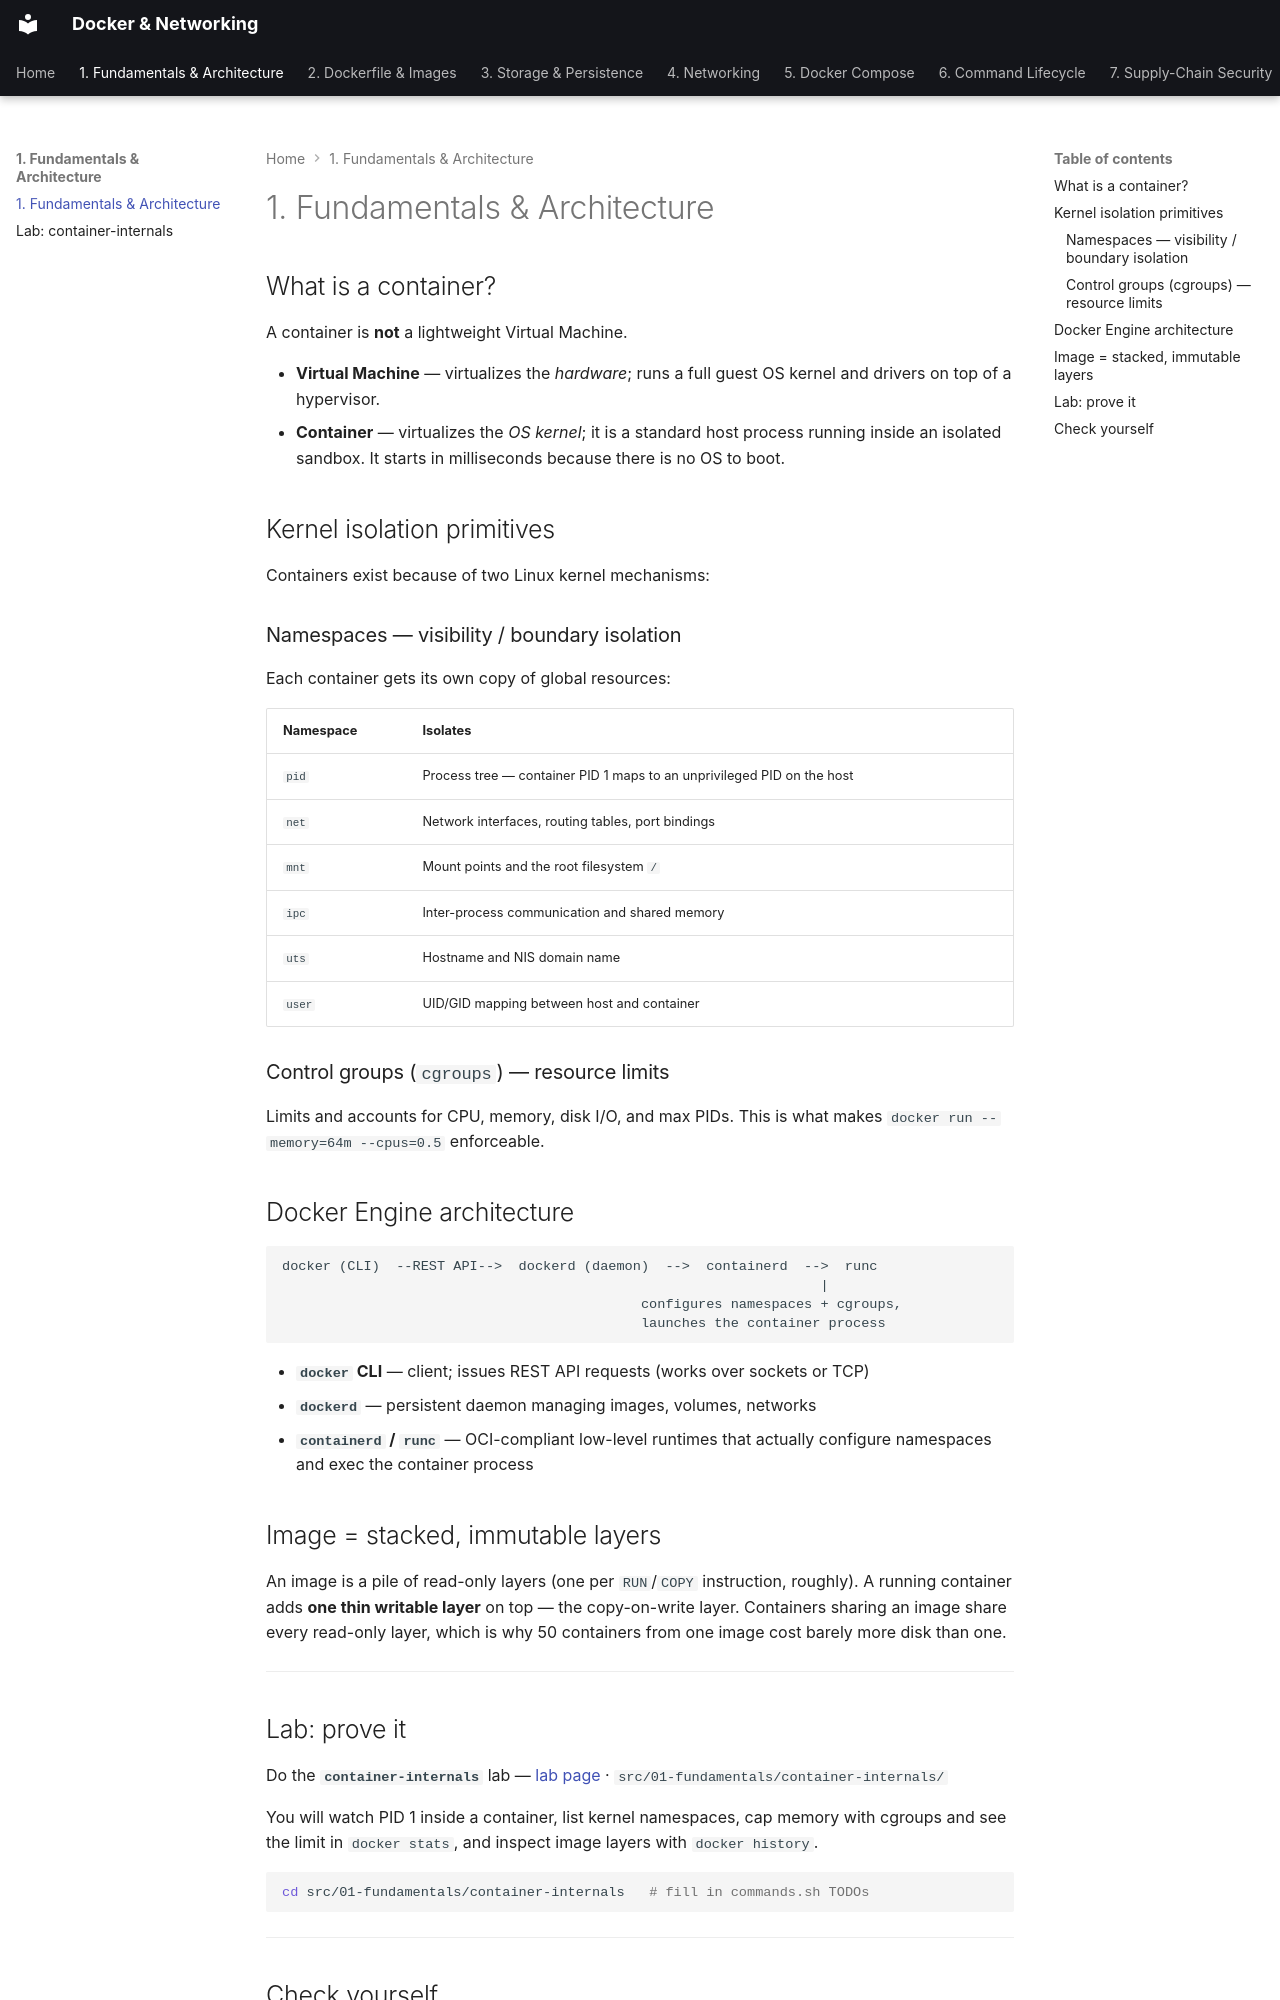

repository: nitinkc/DockerConcepts · page: 01-fundamentals-architecture/index.html · generator: mkdocs

---
quiz:
  enabled: true
---

# 1. Fundamentals & Architecture

## What is a container?

A container is **not** a lightweight Virtual Machine.

- **Virtual Machine** — virtualizes the *hardware*; runs a full guest OS kernel
  and drivers on top of a hypervisor.
- **Container** — virtualizes the *OS kernel*; it is a standard host process
  running inside an isolated sandbox. It starts in milliseconds because there
  is no OS to boot.

## Kernel isolation primitives

Containers exist because of two Linux kernel mechanisms:

### Namespaces — visibility / boundary isolation

Each container gets its own copy of global resources:

| Namespace | Isolates |
|---|---|
| `pid` | Process tree — container PID 1 maps to an unprivileged PID on the host |
| `net` | Network interfaces, routing tables, port bindings |
| `mnt` | Mount points and the root filesystem `/` |
| `ipc` | Inter-process communication and shared memory |
| `uts` | Hostname and NIS domain name |
| `user` | UID/GID mapping between host and container |

### Control groups (`cgroups`) — resource limits

Limits and accounts for CPU, memory, disk I/O, and max PIDs. This is what makes
`docker run --memory=64m --cpus=0.5` enforceable.

## Docker Engine architecture

```
docker (CLI)  --REST API-->  dockerd (daemon)  -->  containerd  -->  runc
                                                                  |
                                            configures namespaces + cgroups,
                                            launches the container process
```

- **`docker` CLI** — client; issues REST API requests (works over sockets or TCP)
- **`dockerd`** — persistent daemon managing images, volumes, networks
- **`containerd` / `runc`** — OCI-compliant low-level runtimes that actually
  configure namespaces and exec the container process

## Image = stacked, immutable layers

An image is a pile of read-only layers (one per `RUN`/`COPY` instruction,
roughly). A running container adds **one thin writable layer** on top — the
copy-on-write layer. Containers sharing an image share every read-only layer,
which is why 50 containers from one image cost barely more disk than one.

---

## Lab: prove it

Do the **`container-internals`** lab — [lab page](labs/container-internals.md)
· `src/01-fundamentals/container-internals/`

You will watch PID 1 inside a container, list kernel namespaces, cap memory with
cgroups and see the limit in `docker stats`, and inspect image layers with
`docker history`.

```bash
cd src/01-fundamentals/container-internals   # fill in commands.sh TODOs
```

---
